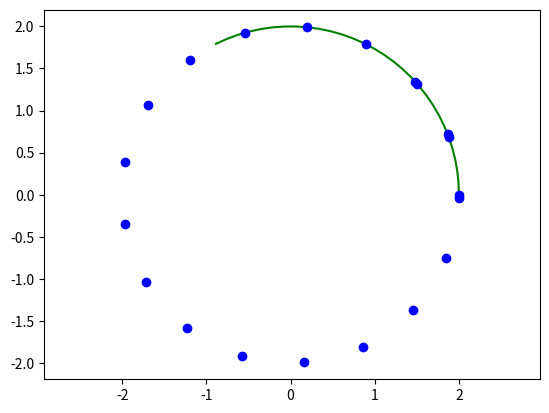

Generate this figure with matplotlib:
import matplotlib.pyplot as plt
import numpy as np
from scipy import interpolate

t = np.linspace(0, 7, 20)
R = 2
x = R * np.cos(t)
y = R * np.sin(t)

spline_coords, figure_spline_part = interpolate.splprep([x, y], s=0)
figure_spline_part_manual = np.arange(0, 0.3, 0.01)

spline_curve = interpolate.splev(figure_spline_part_manual, spline_coords)

plt.plot(spline_curve[0], spline_curve[1], color='g')

plt.plot(x, y, 'o', color='b')
plt.axis('equal')
plt.savefig('KILL4.png')
